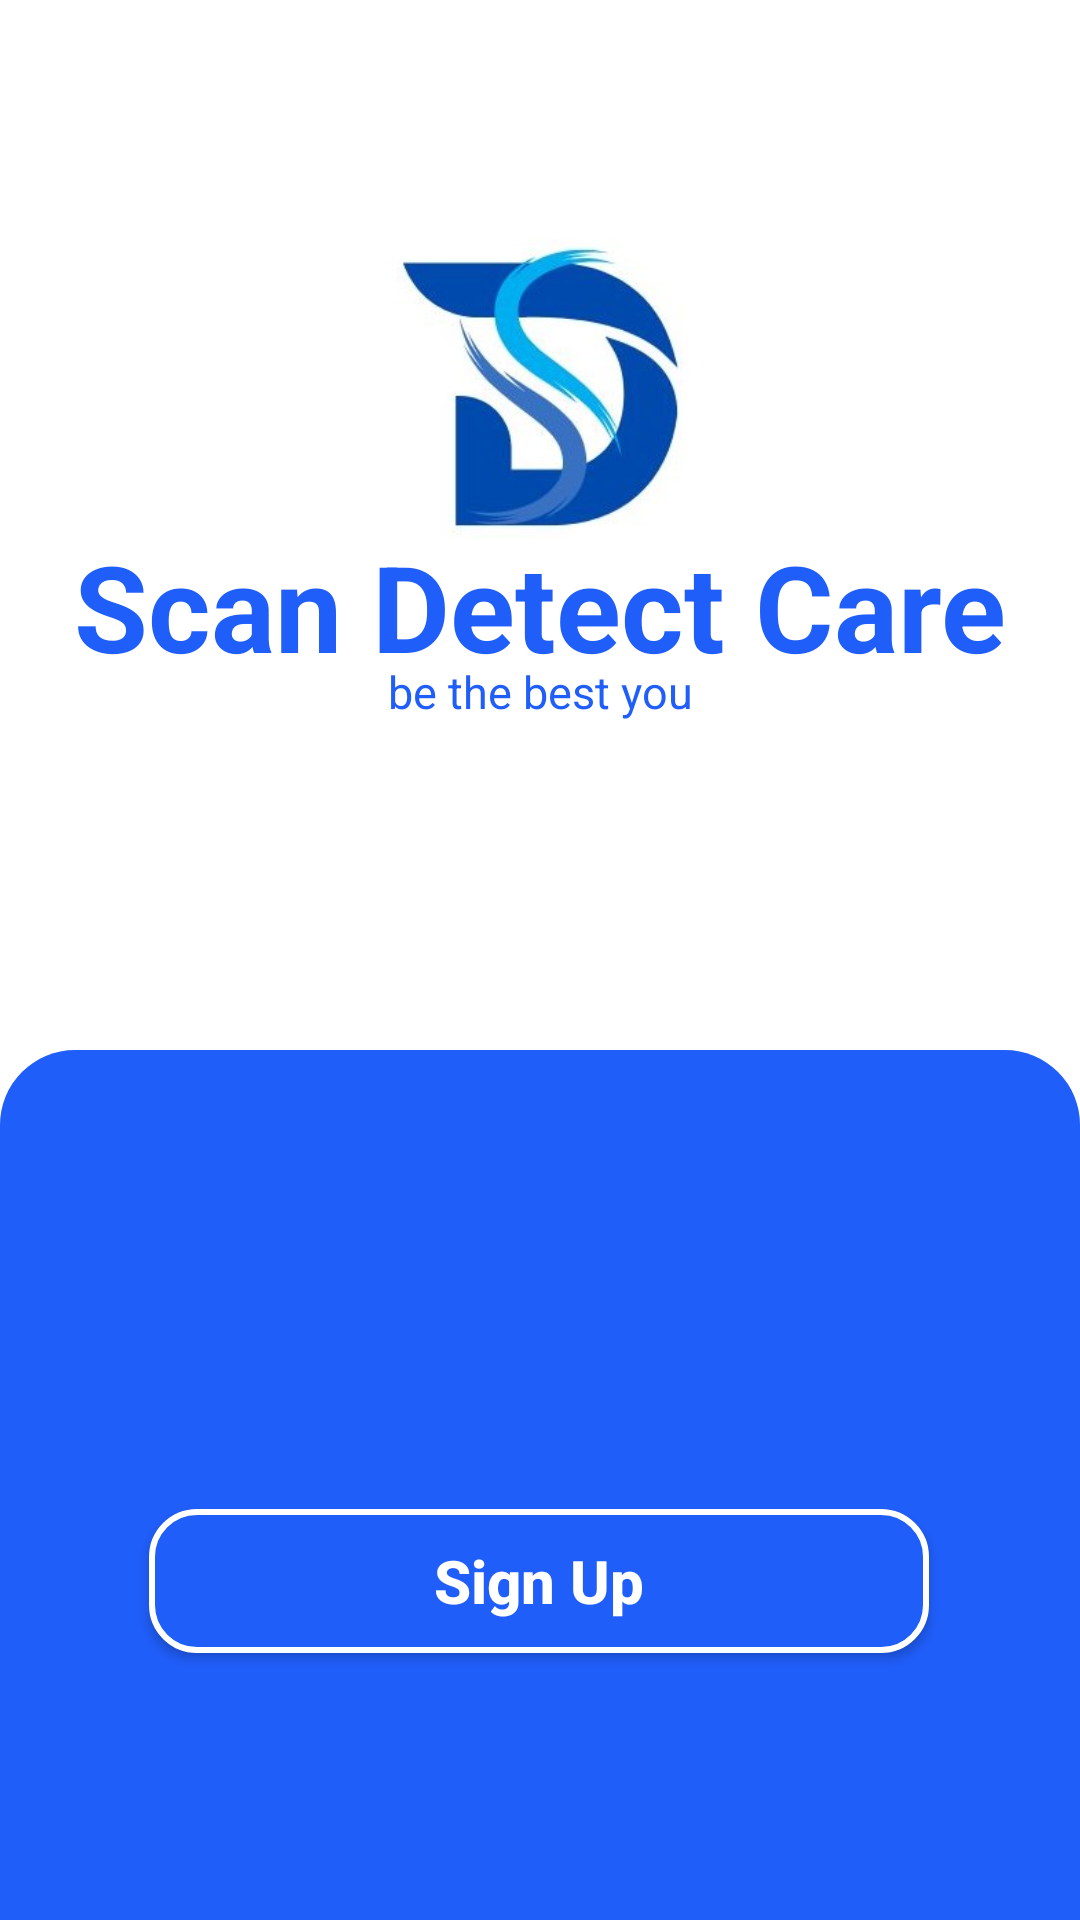

Here is an Android app screen rendered from its layout file. Give the layout XML and the strings, colors and styles it references.
<!-- AndroidManifest.xml: activity theme Theme.AppCompat.Light.NoActionBar -->
<!-- res/layout/activity_starting_page.xml -->
<?xml version="1.0" encoding="utf-8"?>
<androidx.constraintlayout.widget.ConstraintLayout xmlns:android="http://schemas.android.com/apk/res/android"
    xmlns:app="http://schemas.android.com/apk/res-auto"
    xmlns:tools="http://schemas.android.com/tools"
    android:id="@+id/main"
    android:layout_width="match_parent"
    android:layout_height="match_parent"
    android:background="@color/white"
    tools:context=".StartingPageActivity">

    <ImageView
        android:id="@+id/imageView"
        android:layout_width="305dp"
        android:layout_height="100dp"
        android:src="@drawable/updatedlogo"
        app:layout_constraintBottom_toTopOf="@+id/constraintLayout"
        app:layout_constraintEnd_toEndOf="parent"
        app:layout_constraintHorizontal_bias="0.496"
        app:layout_constraintStart_toStartOf="parent"
        app:layout_constraintTop_toTopOf="parent"
        app:layout_constraintVertical_bias="0.319" />

    <TextView
        android:id="@+id/textView"
        android:layout_width="wrap_content"
        android:layout_height="wrap_content"
        android:text="Scan Detect Care"
        android:textSize="40dp"
        android:textColor="@color/blue"
        android:textStyle="bold"
        app:layout_constraintBottom_toTopOf="@+id/constraintLayout"
        app:layout_constraintEnd_toEndOf="parent"
        app:layout_constraintStart_toStartOf="parent"
        app:layout_constraintTop_toTopOf="parent"
        app:layout_constraintVertical_bias="0.591" />

    <TextView
        android:id="@+id/textView1"
        android:layout_width="wrap_content"
        android:layout_height="wrap_content"
        android:text="be the best you"
        android:textColor="@color/blue"
        android:textSize="15dp"
        android:textStyle="normal"
        app:layout_constraintBottom_toTopOf="@+id/constraintLayout"
        app:layout_constraintEnd_toEndOf="parent"
        app:layout_constraintStart_toStartOf="parent"
        app:layout_constraintTop_toTopOf="parent"
        app:layout_constraintVertical_bias="0.668" />

    <androidx.constraintlayout.widget.ConstraintLayout
        android:id="@+id/constraintLayout"
        android:layout_width="match_parent"
        android:layout_height="290dp"
        android:background="@drawable/sp_roundedtop"
        app:layout_constraintBottom_toBottomOf="parent"
        app:layout_constraintEnd_toEndOf="parent"
        app:layout_constraintHorizontal_bias="0.0"
        app:layout_constraintStart_toStartOf="parent"
        app:layout_constraintTop_toTopOf="parent"
        app:layout_constraintVertical_bias="1.0">

        <Button
            android:id="@+id/button"
            android:layout_width="260dp"
            android:layout_height="48dp"
            android:background="@drawable/sp_button"
            android:text="Login"
            android:textAllCaps="false"
            android:textColor="@color/blue"
            android:textSize="20sp"
            android:textStyle="bold"
            app:layout_constraintBottom_toBottomOf="parent"
            app:layout_constraintEnd_toEndOf="parent"
            app:layout_constraintStart_toStartOf="parent"
            app:layout_constraintTop_toTopOf="parent"
            app:layout_constraintVertical_bias="0.347" />

        <Button
            android:id="@+id/button2"
            android:layout_width="260dp"
            android:layout_height="48dp"
            android:background="@drawable/sp_button_signup"
            android:text="Sign Up"
            android:textAllCaps="false"
            android:textColor="@color/white"
            android:textSize="20sp"
            android:textStyle="bold"
            app:layout_constraintBottom_toBottomOf="parent"
            app:layout_constraintEnd_toEndOf="parent"
            app:layout_constraintHorizontal_bias="0.496"
            app:layout_constraintStart_toStartOf="parent"
            app:layout_constraintTop_toTopOf="parent"
            app:layout_constraintVertical_bias="0.632" />

    </androidx.constraintlayout.widget.ConstraintLayout>
</androidx.constraintlayout.widget.ConstraintLayout>
<!-- resources referenced by this layout -->
<resources>
  <color name="blue">#205EFA</color>
  <color name="white">#FFFFFF</color>
  <!-- drawable sp_button_signup (drawable) -->
  <?xml version="1.0" encoding="utf-8"?>
  <shape xmlns:android="http://schemas.android.com/apk/res/android">
      <solid android:color="@color/blue"/>
      <corners android:radius="15dp"/>
      <stroke android:color="@android:color/white" android:width="2dp"/>
  </shape>
  <!-- drawable sp_roundedtop (drawable) -->
  <?xml version="1.0" encoding="utf-8"?>
  <shape xmlns:android="http://schemas.android.com/apk/res/android">
      <solid android:color="@color/blue"/>
      <corners android:topLeftRadius="25dp" android:topRightRadius="25dp"/>
  </shape>
  <!-- drawable updatedlogo: jpg bitmap (drawable, 13856 bytes) -->
</resources>
